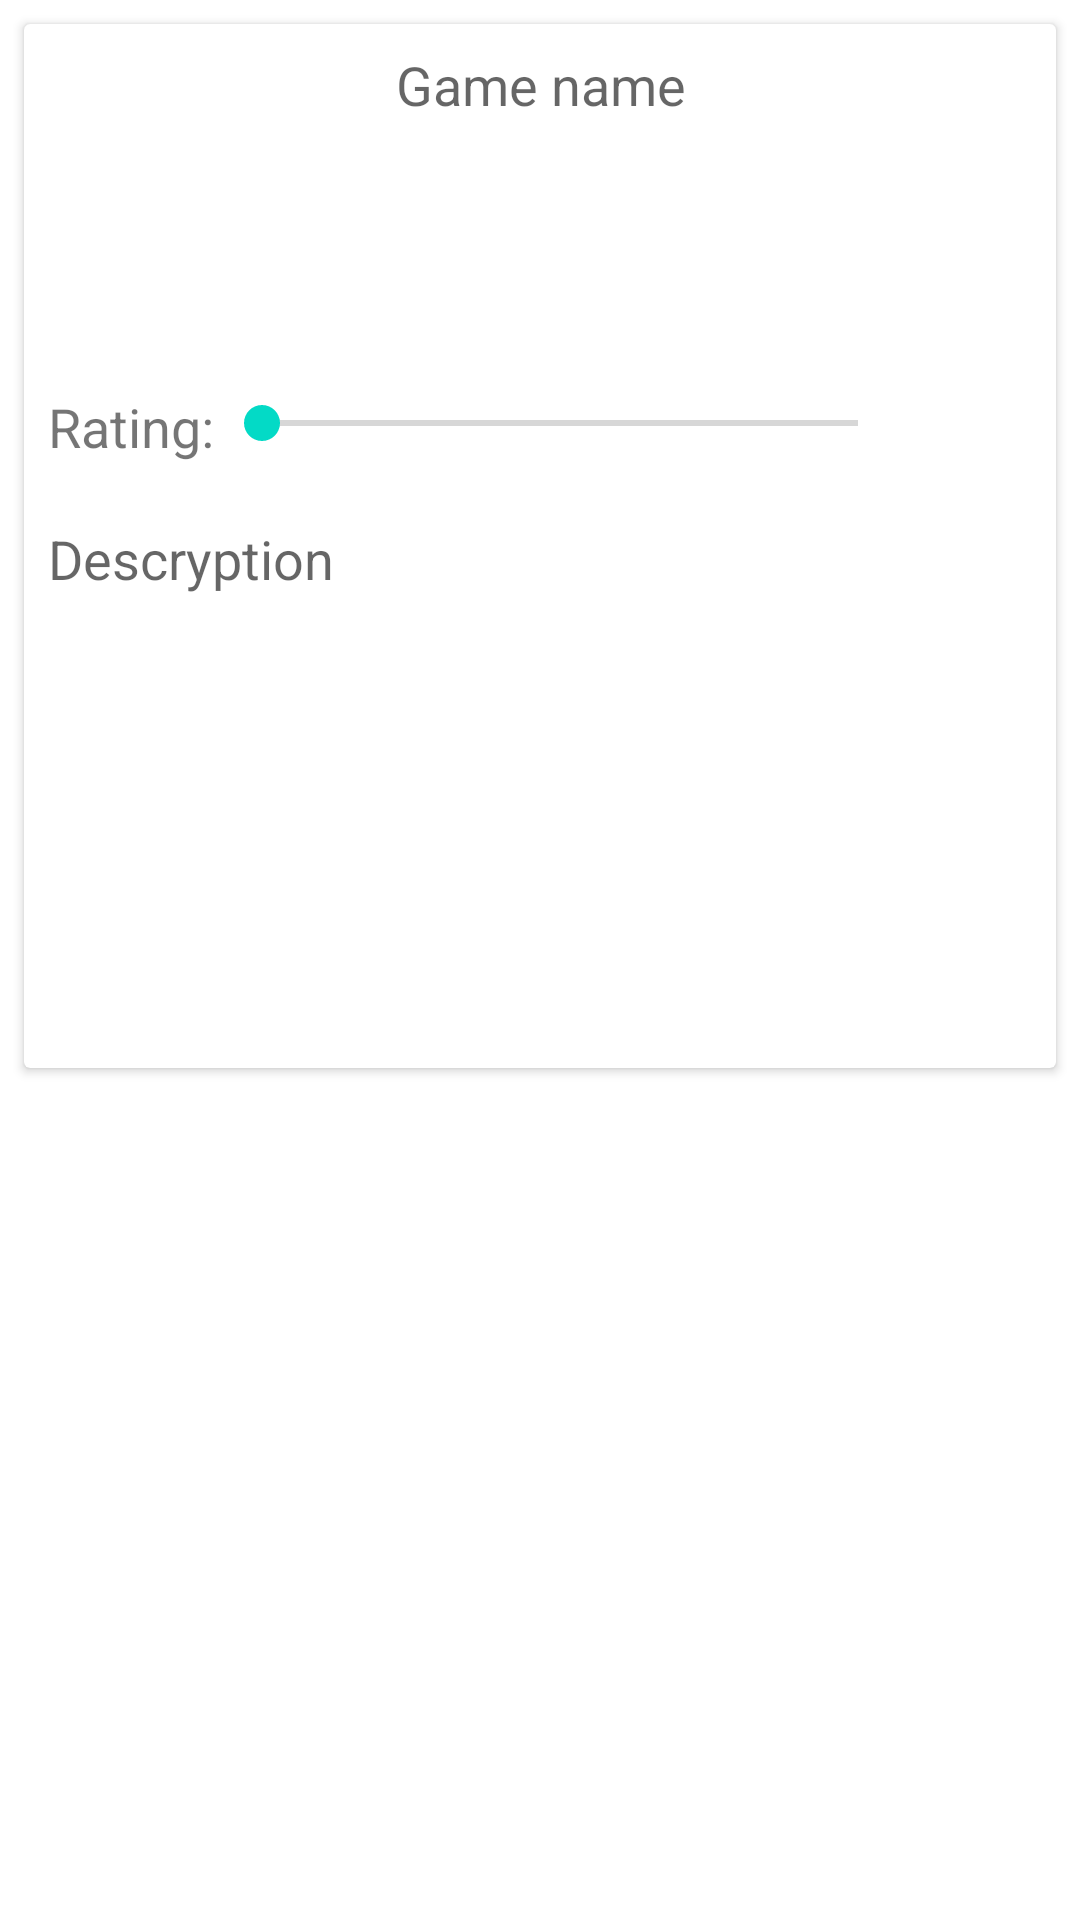

Reconstruct the res/layout file that produces this screen, plus the resources it refers to.
<!-- AndroidManifest.xml: fallback theme Theme.MaterialComponents.DayNight.NoActionBar -->
<!-- res/layout/activity_bgadd.xml -->
<?xml version="1.0" encoding="utf-8"?>
<android.support.constraint.ConstraintLayout xmlns:android="http://schemas.android.com/apk/res/android"
    xmlns:app="http://schemas.android.com/apk/res-auto"
    xmlns:tools="http://schemas.android.com/tools"
    android:layout_width="match_parent"
    android:layout_height="match_parent"
    tools:context=".BGAdd">

    <android.support.v7.widget.CardView
        android:layout_width="match_parent"
        android:layout_height="wrap_content"
        android:layout_marginStart="8dp"
        android:layout_marginTop="8dp"
        android:layout_marginEnd="8dp"
        android:layout_marginBottom="8dp"
        app:layout_constraintBottom_toBottomOf="parent"
        app:layout_constraintEnd_toEndOf="parent"
        app:layout_constraintStart_toStartOf="parent"
        app:layout_constraintTop_toTopOf="parent"
        app:layout_constraintVertical_bias="0.0">

        <LinearLayout
            android:layout_width="match_parent"
            android:layout_height="match_parent"
            android:orientation="vertical">

            <LinearLayout
                android:layout_width="match_parent"
                android:layout_height="wrap_content"
                android:orientation="horizontal">

                <ImageView
                    android:id="@+id/pl_image_edit"
                    android:layout_width="100dp"
                    android:layout_height="100dp"
                    android:layout_marginStart="8dp"
                    android:layout_marginTop="8dp"
                    android:layout_marginEnd="8dp"
                    android:onClick="pickPhoto"
                    app:layout_constraintEnd_toEndOf="parent"
                    app:layout_constraintStart_toStartOf="parent"
                    app:layout_constraintTop_toBottomOf="@+id/pl_name_edit"
                    app:srcCompat="@drawable/add_photo" />

                <EditText
                    android:id="@+id/pl_name_edit"
                    android:layout_width="match_parent"
                    android:layout_height="match_parent"
                    android:background="@null"
                    android:layout_marginStart="8dp"
                    android:layout_marginTop="8dp"
                    android:layout_marginEnd="8dp"
                    android:ems="10"
                    android:gravity="top"
                    android:hint="Game name"
                    android:inputType="textPersonName"
                    app:layout_constraintEnd_toEndOf="parent"
                    app:layout_constraintStart_toStartOf="parent"
                    app:layout_constraintTop_toTopOf="parent" />

            </LinearLayout>

            <LinearLayout
                android:layout_width="match_parent"
                android:layout_height="wrap_content"
                android:orientation="horizontal"
                android:weightSum="5">

                <TextView
                    android:id="@+id/textView"
                    android:layout_width="wrap_content"
                    android:layout_height="match_parent"
                    android:layout_marginStart="8dp"
                    android:layout_marginTop="14dp"
                    android:layout_weight="0"
                    android:text="Rating:"
                    android:textSize="18sp" />

                <SeekBar
                    android:id="@+id/bg_rating_add"
                    android:layout_width="wrap_content"
                    android:layout_height="wrap_content"
                    android:layout_marginTop="16dp"
                    android:layout_weight="5"
                    android:max="10" />

                <TextView
                    android:id="@+id/rating"
                    android:layout_width="50dp"
                    android:layout_height="50dp"
                    android:layout_weight="0"
                    android:background="@drawable/rounded_textview"
                    android:gravity="center"
                    android:text="0"
                    android:textColor="@android:color/white"
                    android:textSize="24sp" />

            </LinearLayout>

            <EditText
                android:id="@+id/bg_description_add"
                android:layout_width="match_parent"
                android:layout_height="174dp"
                android:layout_marginStart="8dp"
                android:layout_marginTop="8dp"
                android:layout_marginEnd="8dp"
                android:layout_marginBottom="8dp"
                android:ems="10"
                android:gravity="top"
                android:hint="Descryption"
                android:background="@null"
                android:inputType="textMultiLine"
                android:textColorLink="@color/colorPrimaryDark"
                app:layout_constraintBottom_toBottomOf="parent"
                app:layout_constraintEnd_toEndOf="parent"
                app:layout_constraintHorizontal_bias="0.0"
                app:layout_constraintStart_toStartOf="parent"
                app:layout_constraintTop_toBottomOf="@+id/pl_image_edit" />

        </LinearLayout>

    </android.support.v7.widget.CardView>

</android.support.constraint.ConstraintLayout>
<!-- resources referenced by this layout -->
<resources>
  <color name="colorPrimaryDark">#00574b</color>
</resources>
